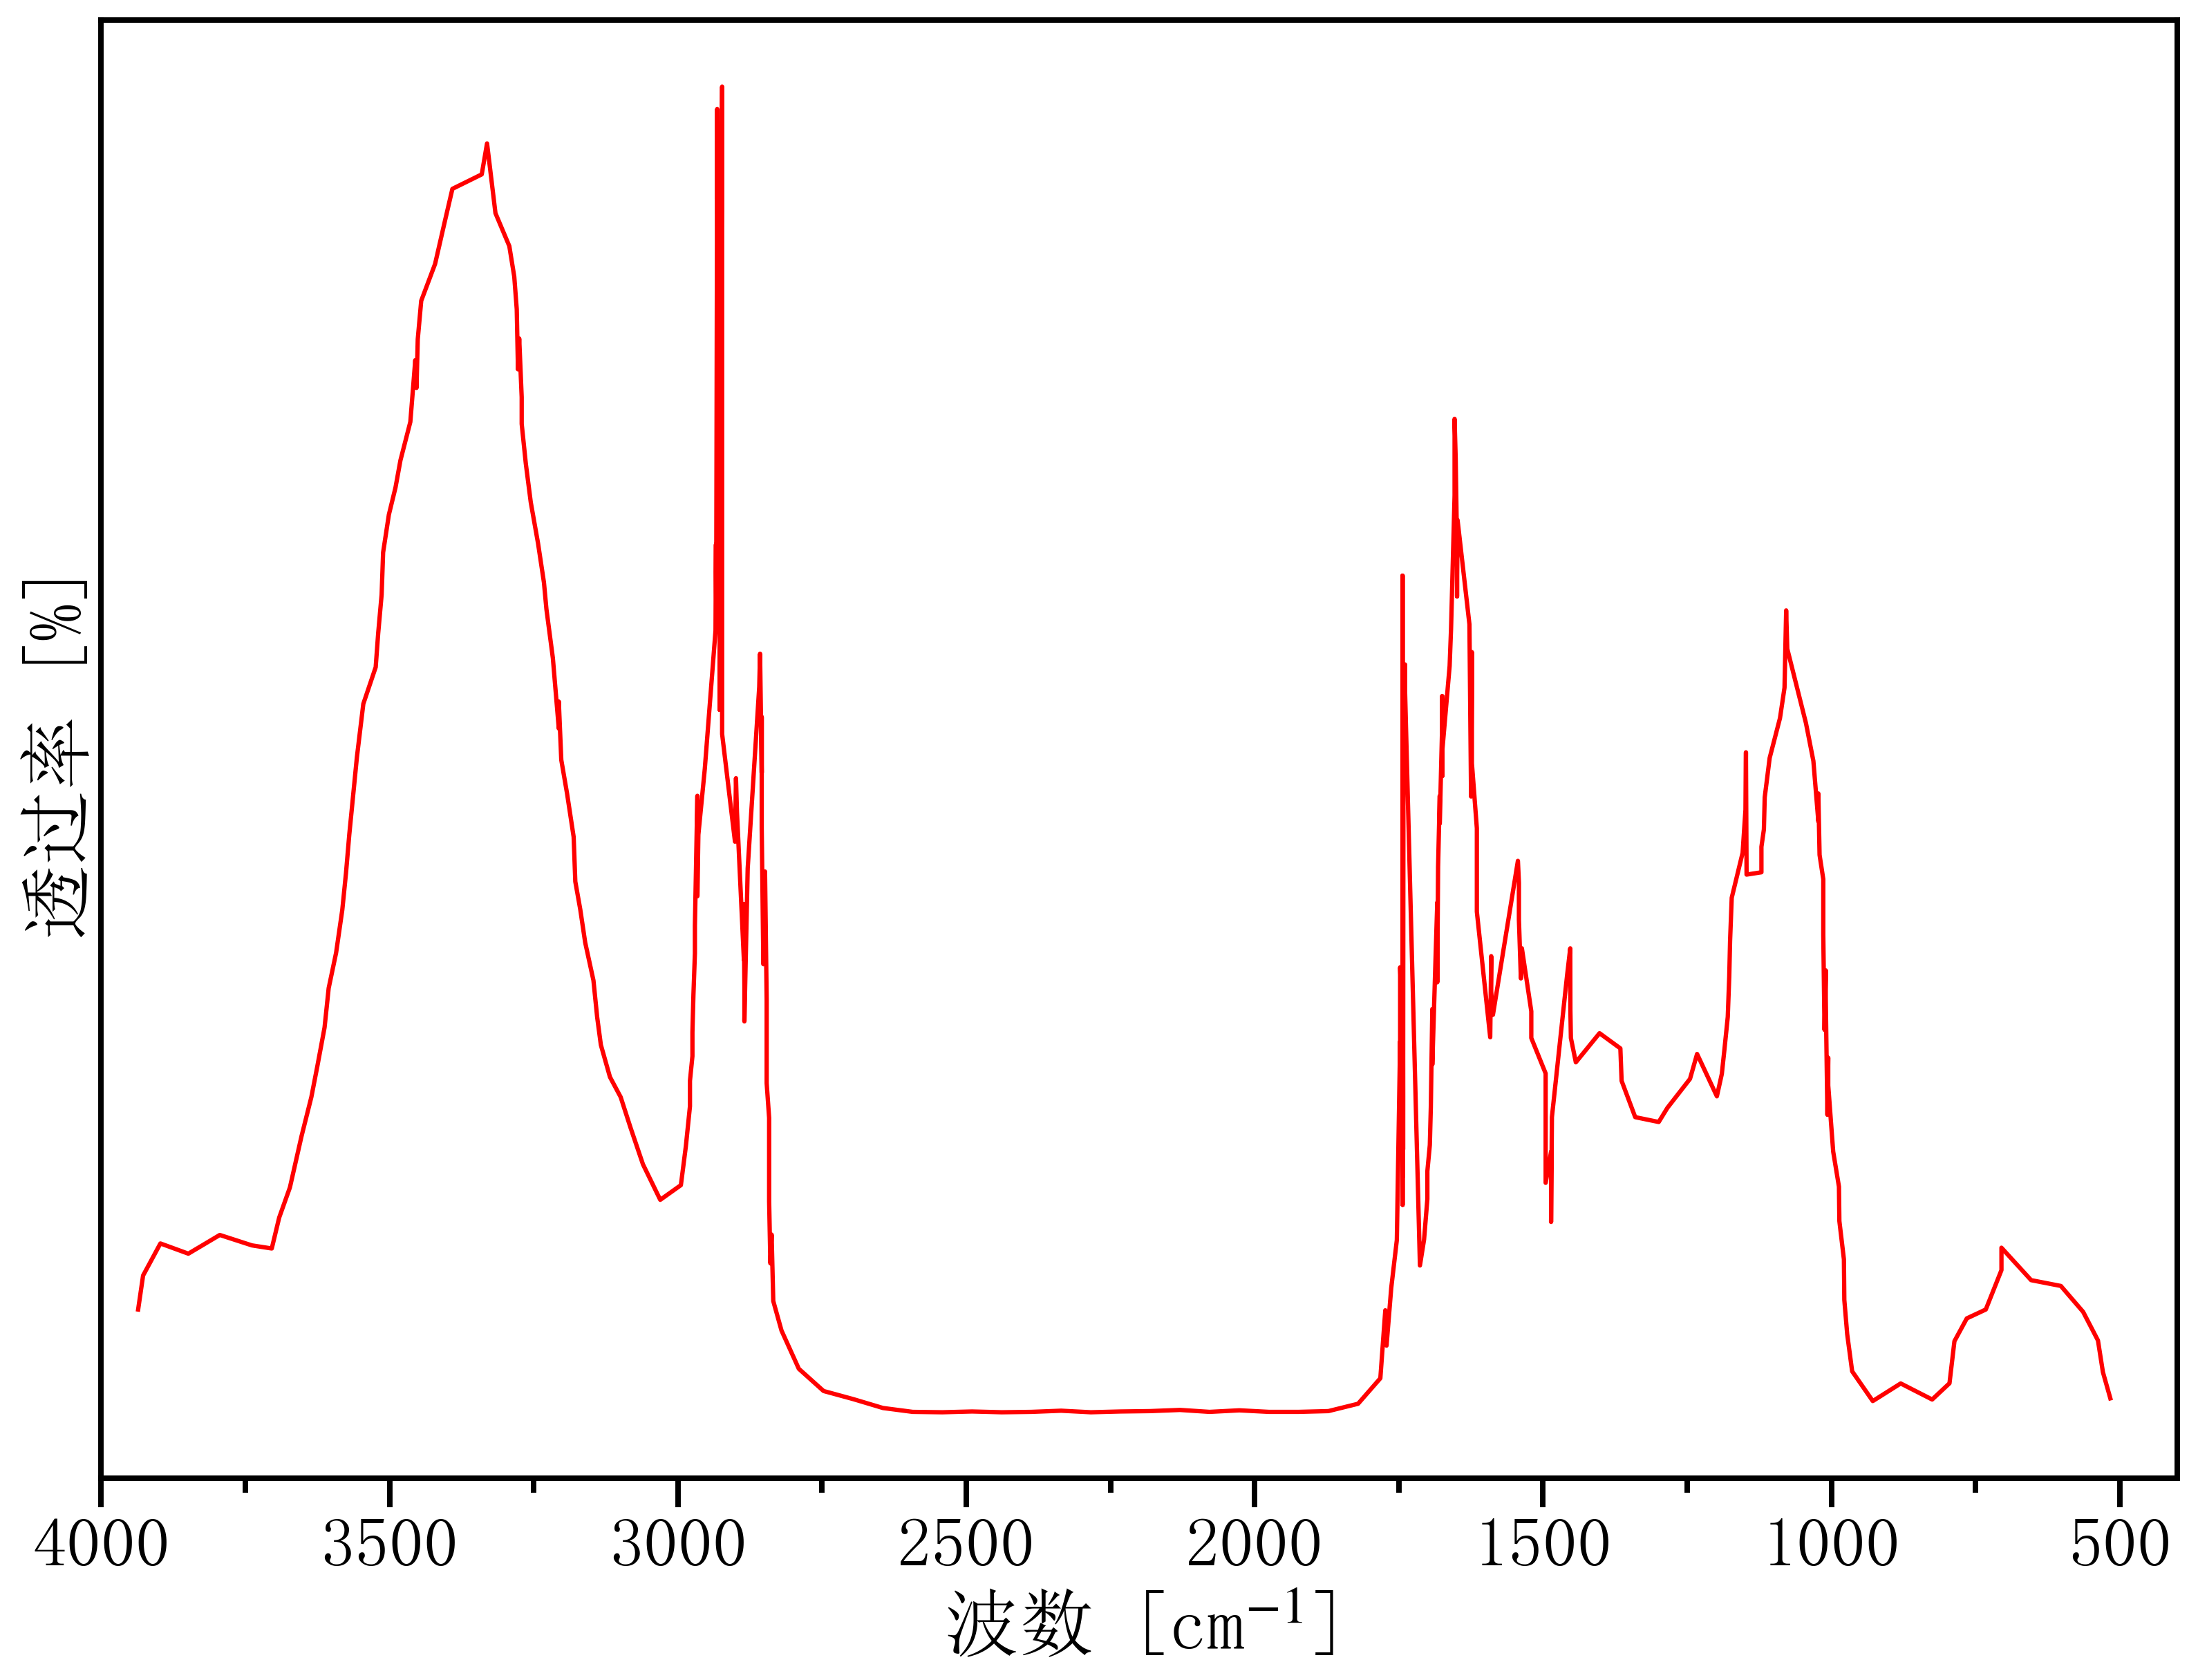

Values plotted in this chart, from the file beside it:
3974.4572979148816, 0.06398843309725888
3936, 0.09071
3927, 0.1184
3897, 0.1445
3849, 0.1361
3794, 0.1514
3738, 0.1429
3704, 0.1404
3691, 0.1655
3673, 0.19
3653, 0.2315
3636, 0.2636
3625, 0.2885
3613, 0.3202
3605, 0.3522
3593, 0.381
3582, 0.4159
3575, 0.4459
3570, 0.4773
3563, 0.5116
3557, 0.5401
3545, 0.5836
3524, 0.6134
3520, 0.6408
3514, 0.6724
3511, 0.7068
3501, 0.7376
3490, 0.7596
3481, 0.7817
3464, 0.813
3455, 0.8633
3453, 0.8407
3451, 0.8803
3445, 0.9116
3421, 0.9416
3404, 0.9767
3391, 1.003
3340, 1.014
3331, 1.04
3316, 0.9829
3292, 0.9561
3284, 0.9312
3279, 0.9048
3277, 0.8558
3275, 0.8809
3271, 0.8331
3271, 0.8114
3264, 0.7791
3255, 0.7476
3243, 0.7143
3232, 0.6823
3228, 0.6606
3217, 0.6208
3206, 0.5634
3206, 0.5854
3202, 0.538
3192, 0.5106
3181, 0.4753
3178, 0.439
3169, 0.4163
3161, 0.3893
... 252 more rows
